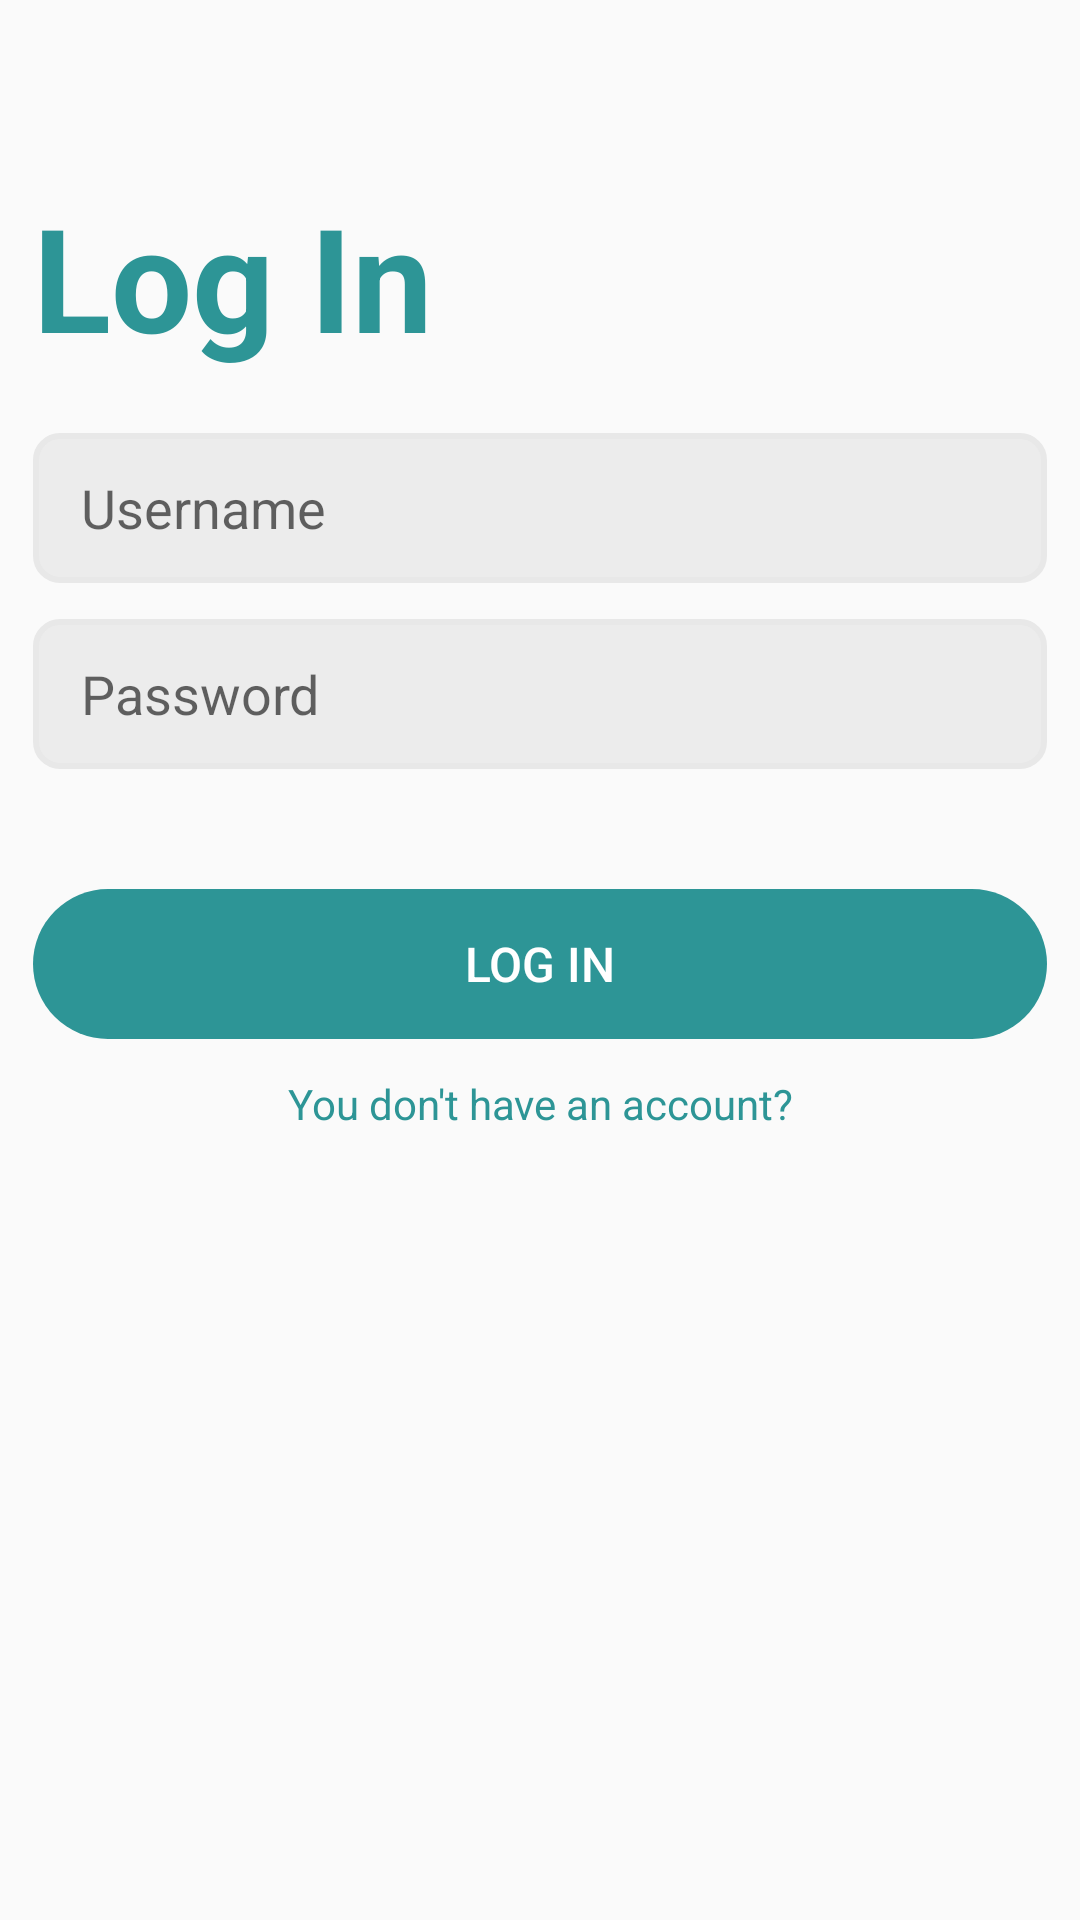

Produce the Android XML layout that renders to this screen, including the resource entries it uses.
<!-- AndroidManifest.xml: application theme Theme.AppCompat.DayNight.NoActionBar -->
<!-- res/layout/activity_login.xml -->
<?xml version="1.0" encoding="utf-8"?>
<androidx.constraintlayout.widget.ConstraintLayout xmlns:android="http://schemas.android.com/apk/res/android"
    xmlns:app="http://schemas.android.com/apk/res-auto"
    xmlns:tools="http://schemas.android.com/tools"
    android:layout_width="match_parent"
    android:layout_height="match_parent"
    android:layout_centerHorizontal="false"
    android:orientation="vertical"
    tools:context=".LoginActivity">

    <TextView
        android:id="@+id/textView2"
        android:layout_width="338dp"
        android:layout_height="wrap_content"
        android:layout_marginTop="60dp"
        android:gravity="center"
        android:text="Log In"
        android:textAlignment="textStart"
        android:textColor="#2D9596"
        android:textSize="48sp"
        android:textStyle="bold"
        app:layout_constraintEnd_toEndOf="parent"
        app:layout_constraintStart_toStartOf="parent"
        app:layout_constraintTop_toTopOf="parent" />

    <EditText
        android:id="@+id/edt_LogIn_Username"
        android:layout_width="338dp"
        android:layout_height="50dp"
        android:layout_marginTop="20dp"
        android:background="@drawable/edt_custom"
        android:ems="10"
        android:hint="Username"
        android:inputType="text"
        android:paddingLeft="16dp"
        app:layout_constraintEnd_toEndOf="parent"
        app:layout_constraintHorizontal_bias="0.5"
        app:layout_constraintStart_toStartOf="parent"
        app:layout_constraintTop_toBottomOf="@+id/textView2" />

    <EditText
        android:id="@+id/edt_LogIn_Password"
        android:layout_width="338dp"
        android:layout_height="50dp"
        android:layout_marginTop="12dp"
        android:background="@drawable/edt_custom"
        android:ems="10"
        android:hint="Password"
        android:inputType="textPassword"
        android:paddingLeft="16dp"
        app:layout_constraintEnd_toEndOf="parent"
        app:layout_constraintHorizontal_bias="0.506"
        app:layout_constraintStart_toStartOf="parent"
        app:layout_constraintTop_toBottomOf="@+id/edt_LogIn_Username" />

    <Button
        android:id="@+id/btnLogin"
        android:layout_width="338dp"
        android:layout_height="50dp"
        android:layout_marginTop="40dp"
        android:background="@drawable/btn_selector"
        android:foreground="?attr/selectableItemBackground"
        android:stateListAnimator="@null"
        android:text="Log In"
        android:textColor="#ffffff"
        android:textSize="16sp"
        app:backgroundTint="@null"
        app:layout_constraintEnd_toEndOf="parent"
        app:layout_constraintHorizontal_bias="0.5"
        app:layout_constraintStart_toStartOf="parent"
        app:layout_constraintTop_toBottomOf="@+id/edt_LogIn_Password" />

    <TextView
        android:id="@+id/tvSignup"
        android:layout_width="194dp"
        android:layout_height="wrap_content"
        android:layout_marginTop="12dp"
        android:text="You don't have an account?"
        android:textAlignment="center"
        android:textColor="#2D9596"
        app:layout_constraintEnd_toEndOf="parent"
        app:layout_constraintStart_toStartOf="parent"
        app:layout_constraintTop_toBottomOf="@+id/btnLogin" />

</androidx.constraintlayout.widget.ConstraintLayout>
<!-- resources referenced by this layout -->
<resources>
  <!-- drawable btn_selector (drawable) -->
  <?xml version="1.0" encoding="utf-8"?>
  <selector xmlns:android="http://schemas.android.com/apk/res/android">
      
      <item android:drawable="@drawable/btn_custom" />
      
      <item android:state_pressed="true" android:drawable="@drawable/btn_pressed" />
  </selector>
  <!-- drawable edt_custom (drawable) -->
  <?xml version="1.0" encoding="utf-8"?>
  <shape xmlns:android="http://schemas.android.com/apk/res/android">
      <solid android:color="#ECECEC" /> 
      <stroke
          android:width="2dp"
          android:color="#E8E8E8" /> 
      <corners android:radius="8dp" />
  </shape>
  <!-- drawable btn_custom (drawable) -->
  <?xml version="1.0" encoding="utf-8"?>
  <shape xmlns:android="http://schemas.android.com/apk/res/android">
      <solid android:color="#2D9596"/>
      <corners android:radius="100dp"/>
  </shape>
  <!-- drawable btn_pressed (drawable) -->
  <?xml version="1.0" encoding="utf-8"?>
  <shape xmlns:android="http://schemas.android.com/apk/res/android">
      <solid android:color="#265073"/>
      <corners android:radius="100dp"/>
  </shape>
</resources>
